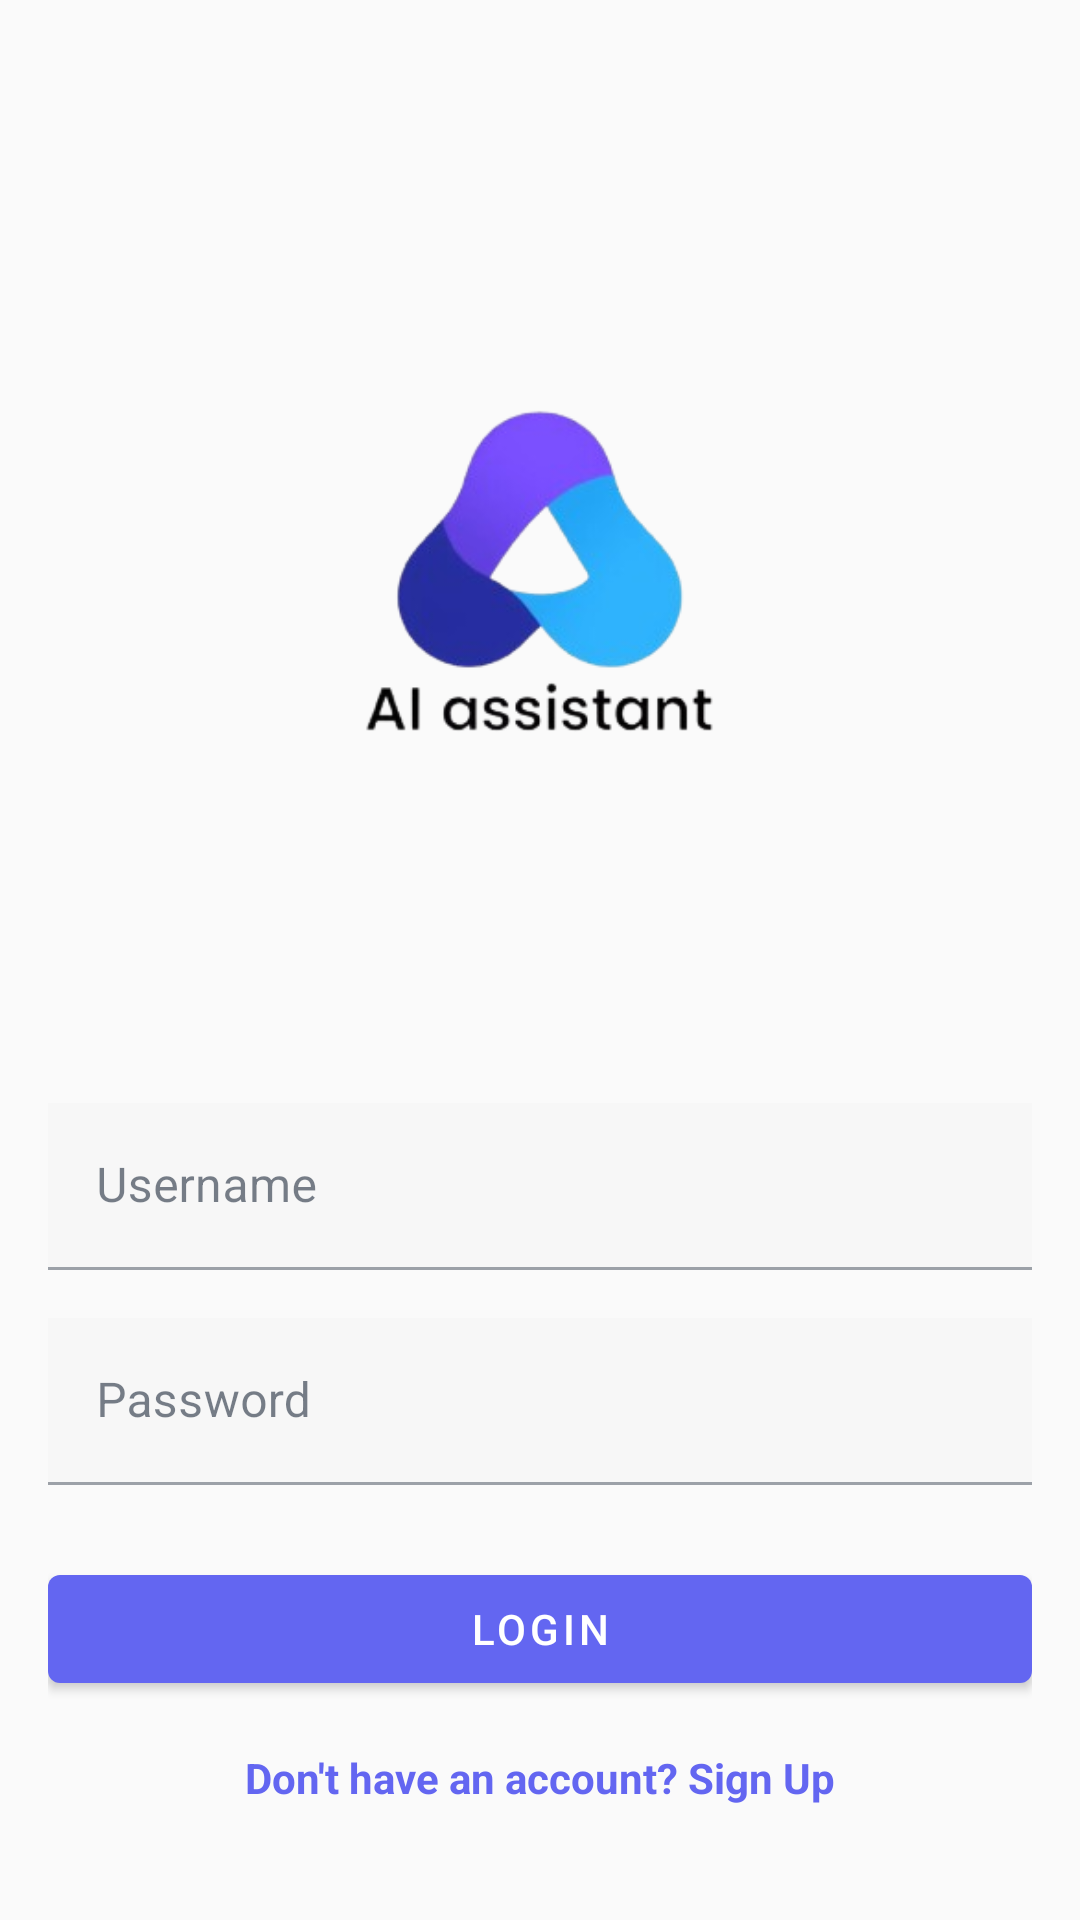

Android layout source for this screen:
<!-- AndroidManifest.xml: activity theme Theme.AIAssistant -->
<!-- res/layout/activity_login.xml -->
<?xml version="1.0" encoding="utf-8"?>
<LinearLayout xmlns:android="http://schemas.android.com/apk/res/android"
    xmlns:app="http://schemas.android.com/apk/res-auto"
    android:layout_width="match_parent"
    android:layout_height="match_parent"
    android:orientation="vertical"
    android:gravity="center"
    android:padding="16dp"
    android:background="?android:attr/colorBackground">

    <ImageView
        android:layout_width="307dp"
        android:layout_height="306dp"
        android:layout_marginBottom="24dp"
        android:scaleType="centerCrop"
        android:contentDescription="AI Assistant Logo"
        android:src="@drawable/ai_logo" />

    <com.google.android.material.textfield.TextInputLayout
        android:layout_width="match_parent"
        android:layout_height="wrap_content"
        android:layout_marginBottom="16dp">

        <com.google.android.material.textfield.TextInputEditText
            android:id="@+id/usernameEditText"
            android:layout_width="match_parent"
            android:layout_height="wrap_content"
            android:hint="Username"
            android:background="#f7f7f7"
            app:startIconDrawable="@drawable/ic_person" />
    </com.google.android.material.textfield.TextInputLayout>

    <com.google.android.material.textfield.TextInputLayout
        android:layout_width="match_parent"
        android:layout_height="wrap_content"
        android:layout_marginBottom="24dp">

        <com.google.android.material.textfield.TextInputEditText
            android:id="@+id/passwordEditText"
            android:layout_width="match_parent"
            android:layout_height="wrap_content"
            android:hint="Password"
            android:background="#f7f7f7"
            android:inputType="textPassword"
            app:startIconDrawable="@drawable/ic_lock" />
    </com.google.android.material.textfield.TextInputLayout>

    <com.google.android.material.button.MaterialButton
        android:id="@+id/loginButton"
        android:layout_width="match_parent"
        android:layout_height="wrap_content"
        android:text="Login"
        app:backgroundTint="?attr/colorPrimary"
        android:textColor="?attr/colorOnPrimary"/>

    <TextView
        android:id="@+id/signupTextView"
        android:layout_width="wrap_content"
        android:layout_height="wrap_content"
        android:layout_marginTop="16dp"
        android:text="Don't have an account? Sign Up"
        android:textColor="?attr/colorPrimary"
        android:textStyle="bold"
        android:clickable="true"
        android:focusable="true"/>

</LinearLayout>
<!-- resources referenced by this layout -->
<resources>
  <!-- drawable ai_logo: png bitmap (drawable, 43762 bytes) -->
  <!-- drawable ic_lock (drawable) -->
  <vector xmlns:android="http://schemas.android.com/apk/res/android"
      android:width="24dp"
      android:height="24dp"
      android:viewportWidth="24"
      android:viewportHeight="24">
  
    <path
        android:fillColor="#000000"
        android:pathData="M18,8h-1V6c0,-2.76 -2.24,-5 -5,-5S7,3.24 7,6v2H6c-1.1,0 -2,0.9 -2,2v10c0,1.1 0.9,2 2,2h12c1.1,0 2,-0.9 2,-2V10c0,-1.1 -0.9,-2 -2,-2zM12,17c-1.1,0 -2,-0.9 -2,-2s0.9,-2 2,-2 2,0.9 2,2 -0.9,2 -2,2zM15.1,8H8.9V6c0,-1.71 1.39,-3.1 3.1,-3.1s3.1,1.39 3.1,3.1v2z" />
  </vector>
  <!-- drawable ic_person (drawable) -->
  <vector xmlns:android="http://schemas.android.com/apk/res/android"
      android:width="24dp"
      android:height="24dp"
      android:viewportWidth="24"
      android:viewportHeight="24">
  
    <path
        android:fillColor="#000000"
        android:pathData="M12,12c2.21,0 4,-1.79 4,-4s-1.79,-4 -4,-4 -4,1.79 -4,4 1.79,4 4,4zM12,14c-2.67,0 -8,1.34 -8,4v2h16v-2c0,-2.66 -5.33,-4 -8,-4z" />
  </vector>
  <style name="Theme.AIAssistant" parent="Base.Theme.AIAssistant" />
  <style name="Base.Theme.AIAssistant" parent="Theme.MaterialComponents.DayNight.NoActionBar">
          
          <item name="colorPrimary">@color/brand_primary</item>
          <item name="colorPrimaryVariant">@color/brand_secondary</item>
          <item name="colorOnPrimary">@color/white</item>
  
          
          <item name="colorSecondary">@color/brand_accent</item>
          <item name="colorSecondaryVariant">@color/brand_accent</item>
          <item name="colorOnSecondary">@color/white</item>
  
          
          <item name="colorSurface">@color/background_surface</item>
          <item name="colorOnSurface">@color/textColorPrimary</item>
  
          
          <item name="android:colorBackground">@color/background_primary</item>
  
          
          <item name="android:statusBarColor">@color/brand_primary</item>
          <item name="android:windowLightStatusBar">false</item>
  
          
          <item name="textAppearanceHeadline6">@style/TextAppearance.MaterialComponents.Headline6</item>
          <item name="textAppearanceBody1">@style/TextAppearance.MaterialComponents.Body1</item>
      </style>
  <color name="brand_primary">#6366F1</color>
  <color name="brand_secondary">#8B5CF6</color>
  <color name="white">#FFFFFFFF</color>
  <color name="brand_accent">#06B6D4</color>
  <color name="background_surface">#FFFFFF</color>
  <color name="textColorPrimary">#1E293B</color>
  <color name="background_primary">#FAFAFA</color>
</resources>
